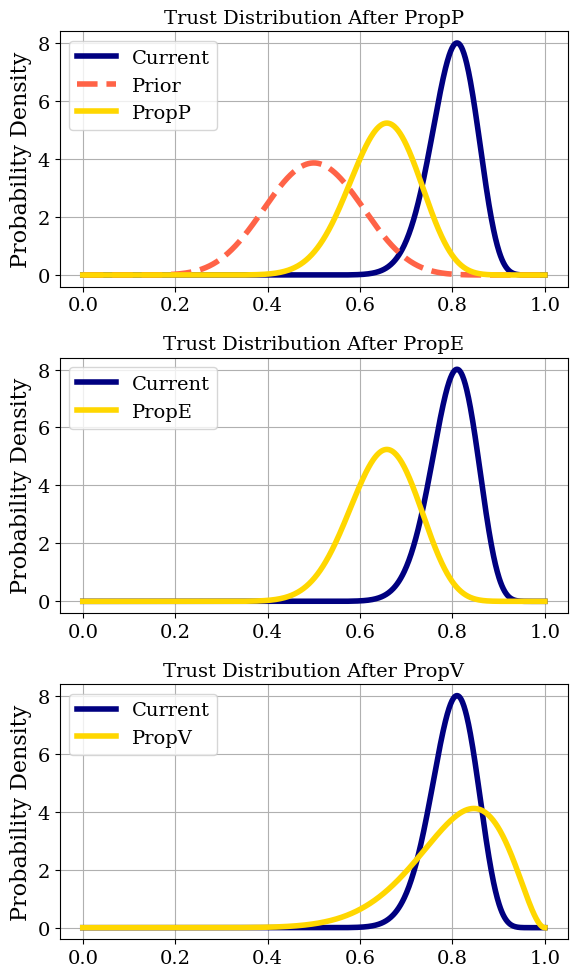

Recreate this plot in Python.
import os
from scipy.stats import beta
import matplotlib.pyplot as plt
import numpy as np

SMALL_SIZE = 14
MEDIUM_SIZE = 16
BIGGER_SIZE = 18

plt.rc("font", size=SMALL_SIZE)  # controls default text sizes
plt.rc("axes", titlesize=SMALL_SIZE)  # fontsize of the axes title
plt.rc("axes", labelsize=MEDIUM_SIZE)  # fontsize of the x and y labels
plt.rc("xtick", labelsize=SMALL_SIZE)  # fontsize of the tick labels
plt.rc("ytick", labelsize=SMALL_SIZE)  # fontsize of the tick labels
plt.rc("legend", fontsize=SMALL_SIZE)  # legend fontsize
plt.rc("figure", titlesize=BIGGER_SIZE)  # fontsize of the figure title
plt.rcParams["font.family"] = "serif"


fig_dig = "figures"
os.makedirs(fig_dig, exist_ok=True)

# make figure
fig, axs = plt.subplots(3, 1, figsize=(6, 10), sharex=False)

current = {
    "name": "Current",
    "color": "navy",
    "linestyle": "-",
    "mu": 0.8,
    "sigma": 0.05,
}

prior = {
    "name": "Prior",
    "color": "tomato",
    "linestyle": "--",
    "mu": 0.5,
    "sigma": 0.1,
}

propp = {
    "name": "PropP",
    "color": "gold",
    "linestyle": "-",
    "mu": 0.65,
    "sigma": 0.075,
}

prope = {
    "name": "PropE",
    "color": "gold",
    "linestyle": "-",
    "mu": 0.65,
    "sigma": 0.075,
}

propv = {
    "name": "PropV",
    "color": "gold",
    "linestyle": "-",
    "mu": 0.8,
    "sigma": 0.1,
}

# specify all distributions
groups = [[current, prior, propp], [current, prope], [current, propv]]

# plot results
x = np.linspace(0, 1, 1000)
for ax, group in zip(axs, groups):
    for line in group:
        mu = line["mu"]
        var = line["sigma"] ** 2
        a = (mu * (1 - mu) / var - 1) * mu
        b = (mu * (1 - mu) / var - 1) * (1 - mu)
        print(f"Plotting Beta({a:.2f}, {b:.2f}) for {line['name']}")
        y = beta.pdf(x, a, b)
        ax.plot(
            x,
            y,
            label=line["name"],
            color=line["color"],
            linewidth=4,
            linestyle=line["linestyle"],
        )
    ax.grid()
    ax.legend()
    ax.set_ylabel("Probability Density")
    ax.set_title(f"Trust Distribution After {group[-1]['name']}")
plt.tight_layout()
plt.savefig(os.path.join(fig_dig, "trust_propagation.png"))
plt.show()

